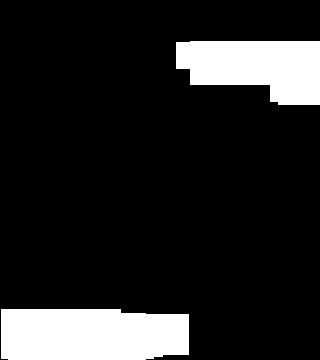

Source data for this figure (header and first rows):
0.000000000000000000e+00, 0.000000000000000000e+00, 0.000000000000000000e+00, 0.000000000000000000e+00, 0.000000000000000000e+00, 0.000000000000000000e+00, 0.000000000000000000e+00, 0.000000000000000000e+00, 2.000000000000000000e+01, 2.000000000000000000e+01, 1.600000000000000000e+01, 1.600000000000000000e+01, 1.600000000000000000e+01, 1.600000000000000000e+01, 1.600000000000000000e+01, 1.600000000000000000e+01, 1.600000000000000000e+01, 1.600000000000000000e+01, 1.600000000000000000e+01, 0.000000000000000000e+00
0.000000000000000000e+00, 0.000000000000000000e+00, 0.000000000000000000e+00, 0.000000000000000000e+00, 0.000000000000000000e+00, 0.000000000000000000e+00, 0.000000000000000000e+00, 0.000000000000000000e+00, 2.000000000000000000e+01, 2.000000000000000000e+01, 1.600000000000000000e+01, 1.600000000000000000e+01, 1.600000000000000000e+01, 1.600000000000000000e+01, 1.600000000000000000e+01, 1.600000000000000000e+01, 1.600000000000000000e+01, 1.600000000000000000e+01, 1.600000000000000000e+01, 0.000000000000000000e+00
0.000000000000000000e+00, 0.000000000000000000e+00, 0.000000000000000000e+00, 0.000000000000000000e+00, 0.000000000000000000e+00, 0.000000000000000000e+00, 0.000000000000000000e+00, 0.000000000000000000e+00, 0.000000000000000000e+00, 0.000000000000000000e+00, 0.000000000000000000e+00, 0.000000000000000000e+00, 2.700000000000000000e+01, 2.700000000000000000e+01, 2.700000000000000000e+01, 2.700000000000000000e+01, 2.700000000000000000e+01, 2.700000000000000000e+01, 2.700000000000000000e+01, 0.000000000000000000e+00
0.000000000000000000e+00, 0.000000000000000000e+00, 0.000000000000000000e+00, 0.000000000000000000e+00, 0.000000000000000000e+00, 0.000000000000000000e+00, 0.000000000000000000e+00, 0.000000000000000000e+00, 0.000000000000000000e+00, 0.000000000000000000e+00, 0.000000000000000000e+00, 0.000000000000000000e+00, 0.000000000000000000e+00, 0.000000000000000000e+00, 0.000000000000000000e+00, 0.000000000000000000e+00, 0.000000000000000000e+00, 0.000000000000000000e+00, 0.000000000000000000e+00, 0.000000000000000000e+00
0.000000000000000000e+00, 0.000000000000000000e+00, 0.000000000000000000e+00, 0.000000000000000000e+00, 0.000000000000000000e+00, 0.000000000000000000e+00, 0.000000000000000000e+00, 0.000000000000000000e+00, 0.000000000000000000e+00, 0.000000000000000000e+00, 0.000000000000000000e+00, 0.000000000000000000e+00, 0.000000000000000000e+00, 0.000000000000000000e+00, 0.000000000000000000e+00, 0.000000000000000000e+00, 0.000000000000000000e+00, 0.000000000000000000e+00, 0.000000000000000000e+00, 0.000000000000000000e+00
0.000000000000000000e+00, 0.000000000000000000e+00, 0.000000000000000000e+00, 0.000000000000000000e+00, 0.000000000000000000e+00, 0.000000000000000000e+00, 0.000000000000000000e+00, 0.000000000000000000e+00, 0.000000000000000000e+00, 0.000000000000000000e+00, 0.000000000000000000e+00, 0.000000000000000000e+00, 0.000000000000000000e+00, 0.000000000000000000e+00, 0.000000000000000000e+00, 0.000000000000000000e+00, 0.000000000000000000e+00, 0.000000000000000000e+00, 0.000000000000000000e+00, 0.000000000000000000e+00
0.000000000000000000e+00, 0.000000000000000000e+00, 0.000000000000000000e+00, 0.000000000000000000e+00, 0.000000000000000000e+00, 0.000000000000000000e+00, 0.000000000000000000e+00, 0.000000000000000000e+00, 0.000000000000000000e+00, 0.000000000000000000e+00, 0.000000000000000000e+00, 0.000000000000000000e+00, 0.000000000000000000e+00, 0.000000000000000000e+00, 0.000000000000000000e+00, 0.000000000000000000e+00, 0.000000000000000000e+00, 0.000000000000000000e+00, 0.000000000000000000e+00, 0.000000000000000000e+00
0.000000000000000000e+00, 0.000000000000000000e+00, 0.000000000000000000e+00, 0.000000000000000000e+00, 0.000000000000000000e+00, 0.000000000000000000e+00, 0.000000000000000000e+00, 0.000000000000000000e+00, 0.000000000000000000e+00, 0.000000000000000000e+00, 0.000000000000000000e+00, 0.000000000000000000e+00, 0.000000000000000000e+00, 0.000000000000000000e+00, 0.000000000000000000e+00, 0.000000000000000000e+00, 0.000000000000000000e+00, 0.000000000000000000e+00, 0.000000000000000000e+00, 0.000000000000000000e+00
0.000000000000000000e+00, 0.000000000000000000e+00, 0.000000000000000000e+00, 0.000000000000000000e+00, 0.000000000000000000e+00, 0.000000000000000000e+00, 0.000000000000000000e+00, 0.000000000000000000e+00, 0.000000000000000000e+00, 0.000000000000000000e+00, 0.000000000000000000e+00, 0.000000000000000000e+00, 0.000000000000000000e+00, 0.000000000000000000e+00, 0.000000000000000000e+00, 0.000000000000000000e+00, 0.000000000000000000e+00, 0.000000000000000000e+00, 0.000000000000000000e+00, 0.000000000000000000e+00
0.000000000000000000e+00, 0.000000000000000000e+00, 0.000000000000000000e+00, 0.000000000000000000e+00, 0.000000000000000000e+00, 0.000000000000000000e+00, 0.000000000000000000e+00, 0.000000000000000000e+00, 0.000000000000000000e+00, 0.000000000000000000e+00, 0.000000000000000000e+00, 0.000000000000000000e+00, 0.000000000000000000e+00, 0.000000000000000000e+00, 0.000000000000000000e+00, 0.000000000000000000e+00, 0.000000000000000000e+00, 0.000000000000000000e+00, 0.000000000000000000e+00, 0.000000000000000000e+00
0.000000000000000000e+00, 0.000000000000000000e+00, 0.000000000000000000e+00, 0.000000000000000000e+00, 0.000000000000000000e+00, 0.000000000000000000e+00, 0.000000000000000000e+00, 0.000000000000000000e+00, 0.000000000000000000e+00, 0.000000000000000000e+00, 0.000000000000000000e+00, 0.000000000000000000e+00, 0.000000000000000000e+00, 0.000000000000000000e+00, 0.000000000000000000e+00, 0.000000000000000000e+00, 0.000000000000000000e+00, 0.000000000000000000e+00, 0.000000000000000000e+00, 0.000000000000000000e+00
0.000000000000000000e+00, 0.000000000000000000e+00, 0.000000000000000000e+00, 0.000000000000000000e+00, 0.000000000000000000e+00, 0.000000000000000000e+00, 0.000000000000000000e+00, 0.000000000000000000e+00, 0.000000000000000000e+00, 0.000000000000000000e+00, 0.000000000000000000e+00, 0.000000000000000000e+00, 0.000000000000000000e+00, 0.000000000000000000e+00, 0.000000000000000000e+00, 0.000000000000000000e+00, 0.000000000000000000e+00, 0.000000000000000000e+00, 0.000000000000000000e+00, 0.000000000000000000e+00
0.000000000000000000e+00, 0.000000000000000000e+00, 0.000000000000000000e+00, 0.000000000000000000e+00, 0.000000000000000000e+00, 0.000000000000000000e+00, 0.000000000000000000e+00, 0.000000000000000000e+00, 0.000000000000000000e+00, 0.000000000000000000e+00, 0.000000000000000000e+00, 0.000000000000000000e+00, 0.000000000000000000e+00, 0.000000000000000000e+00, 0.000000000000000000e+00, 0.000000000000000000e+00, 0.000000000000000000e+00, 0.000000000000000000e+00, 0.000000000000000000e+00, 0.000000000000000000e+00
0.000000000000000000e+00, 0.000000000000000000e+00, 0.000000000000000000e+00, 0.000000000000000000e+00, 0.000000000000000000e+00, 0.000000000000000000e+00, 0.000000000000000000e+00, 0.000000000000000000e+00, 0.000000000000000000e+00, 0.000000000000000000e+00, 0.000000000000000000e+00, 0.000000000000000000e+00, 0.000000000000000000e+00, 0.000000000000000000e+00, 0.000000000000000000e+00, 0.000000000000000000e+00, 0.000000000000000000e+00, 0.000000000000000000e+00, 0.000000000000000000e+00, 0.000000000000000000e+00
0.000000000000000000e+00, 0.000000000000000000e+00, 0.000000000000000000e+00, 0.000000000000000000e+00, 0.000000000000000000e+00, 0.000000000000000000e+00, 0.000000000000000000e+00, 0.000000000000000000e+00, 0.000000000000000000e+00, 0.000000000000000000e+00, 0.000000000000000000e+00, 0.000000000000000000e+00, 0.000000000000000000e+00, 0.000000000000000000e+00, 0.000000000000000000e+00, 0.000000000000000000e+00, 0.000000000000000000e+00, 0.000000000000000000e+00, 0.000000000000000000e+00, 0.000000000000000000e+00
8.000000000000000000e+00, 8.000000000000000000e+00, 0.000000000000000000e+00, 0.000000000000000000e+00, 0.000000000000000000e+00, 0.000000000000000000e+00, 0.000000000000000000e+00, 0.000000000000000000e+00, 0.000000000000000000e+00, 0.000000000000000000e+00, 0.000000000000000000e+00, 0.000000000000000000e+00, 0.000000000000000000e+00, 0.000000000000000000e+00, 0.000000000000000000e+00, 0.000000000000000000e+00, 0.000000000000000000e+00, 0.000000000000000000e+00, 0.000000000000000000e+00, 0.000000000000000000e+00
9.000000000000000000e+00, 9.000000000000000000e+00, 9.000000000000000000e+00, 0.000000000000000000e+00, 0.000000000000000000e+00, 0.000000000000000000e+00, 0.000000000000000000e+00, 0.000000000000000000e+00, 0.000000000000000000e+00, 0.000000000000000000e+00, 0.000000000000000000e+00, 0.000000000000000000e+00, 0.000000000000000000e+00, 0.000000000000000000e+00, 0.000000000000000000e+00, 0.000000000000000000e+00, 0.000000000000000000e+00, 0.000000000000000000e+00, 0.000000000000000000e+00, 0.000000000000000000e+00
9.000000000000000000e+00, 9.000000000000000000e+00, 9.000000000000000000e+00, 1.200000000000000000e+01, 1.200000000000000000e+01, 1.200000000000000000e+01, 1.200000000000000000e+01, 1.200000000000000000e+01, 0.000000000000000000e+00, 0.000000000000000000e+00, 0.000000000000000000e+00, 0.000000000000000000e+00, 0.000000000000000000e+00, 0.000000000000000000e+00, 0.000000000000000000e+00, 0.000000000000000000e+00, 0.000000000000000000e+00, 0.000000000000000000e+00, 0.000000000000000000e+00, 0.000000000000000000e+00
9.000000000000000000e+00, 9.000000000000000000e+00, 9.000000000000000000e+00, 1.200000000000000000e+01, 1.200000000000000000e+01, 1.200000000000000000e+01, 1.200000000000000000e+01, 1.200000000000000000e+01, 6.000000000000000000e+00, 0.000000000000000000e+00, 0.000000000000000000e+00, 0.000000000000000000e+00, 0.000000000000000000e+00, 0.000000000000000000e+00, 0.000000000000000000e+00, 0.000000000000000000e+00, 0.000000000000000000e+00, 0.000000000000000000e+00, 0.000000000000000000e+00, 0.000000000000000000e+00
0.000000000000000000e+00, 0.000000000000000000e+00, 0.000000000000000000e+00, 0.000000000000000000e+00, 0.000000000000000000e+00, 0.000000000000000000e+00, 0.000000000000000000e+00, 0.000000000000000000e+00, 0.000000000000000000e+00, 0.000000000000000000e+00, 0.000000000000000000e+00, 0.000000000000000000e+00, 0.000000000000000000e+00, 0.000000000000000000e+00, 0.000000000000000000e+00, 0.000000000000000000e+00, 0.000000000000000000e+00, 0.000000000000000000e+00, 0.000000000000000000e+00, 0.000000000000000000e+00
0.000000000000000000e+00, 0.000000000000000000e+00, 0.000000000000000000e+00, 0.000000000000000000e+00, 0.000000000000000000e+00, 0.000000000000000000e+00, 0.000000000000000000e+00, 0.000000000000000000e+00, 0.000000000000000000e+00, 0.000000000000000000e+00, 0.000000000000000000e+00, 0.000000000000000000e+00, 0.000000000000000000e+00, 0.000000000000000000e+00, 0.000000000000000000e+00, 0.000000000000000000e+00, 0.000000000000000000e+00, 0.000000000000000000e+00, 0.000000000000000000e+00, 0.000000000000000000e+00
0.000000000000000000e+00, 0.000000000000000000e+00, 0.000000000000000000e+00, 0.000000000000000000e+00, 0.000000000000000000e+00, 0.000000000000000000e+00, 0.000000000000000000e+00, 0.000000000000000000e+00, 0.000000000000000000e+00, 0.000000000000000000e+00, 0.000000000000000000e+00, 0.000000000000000000e+00, 0.000000000000000000e+00, 0.000000000000000000e+00, 0.000000000000000000e+00, 0.000000000000000000e+00, 0.000000000000000000e+00, 0.000000000000000000e+00, 0.000000000000000000e+00, 0.000000000000000000e+00
